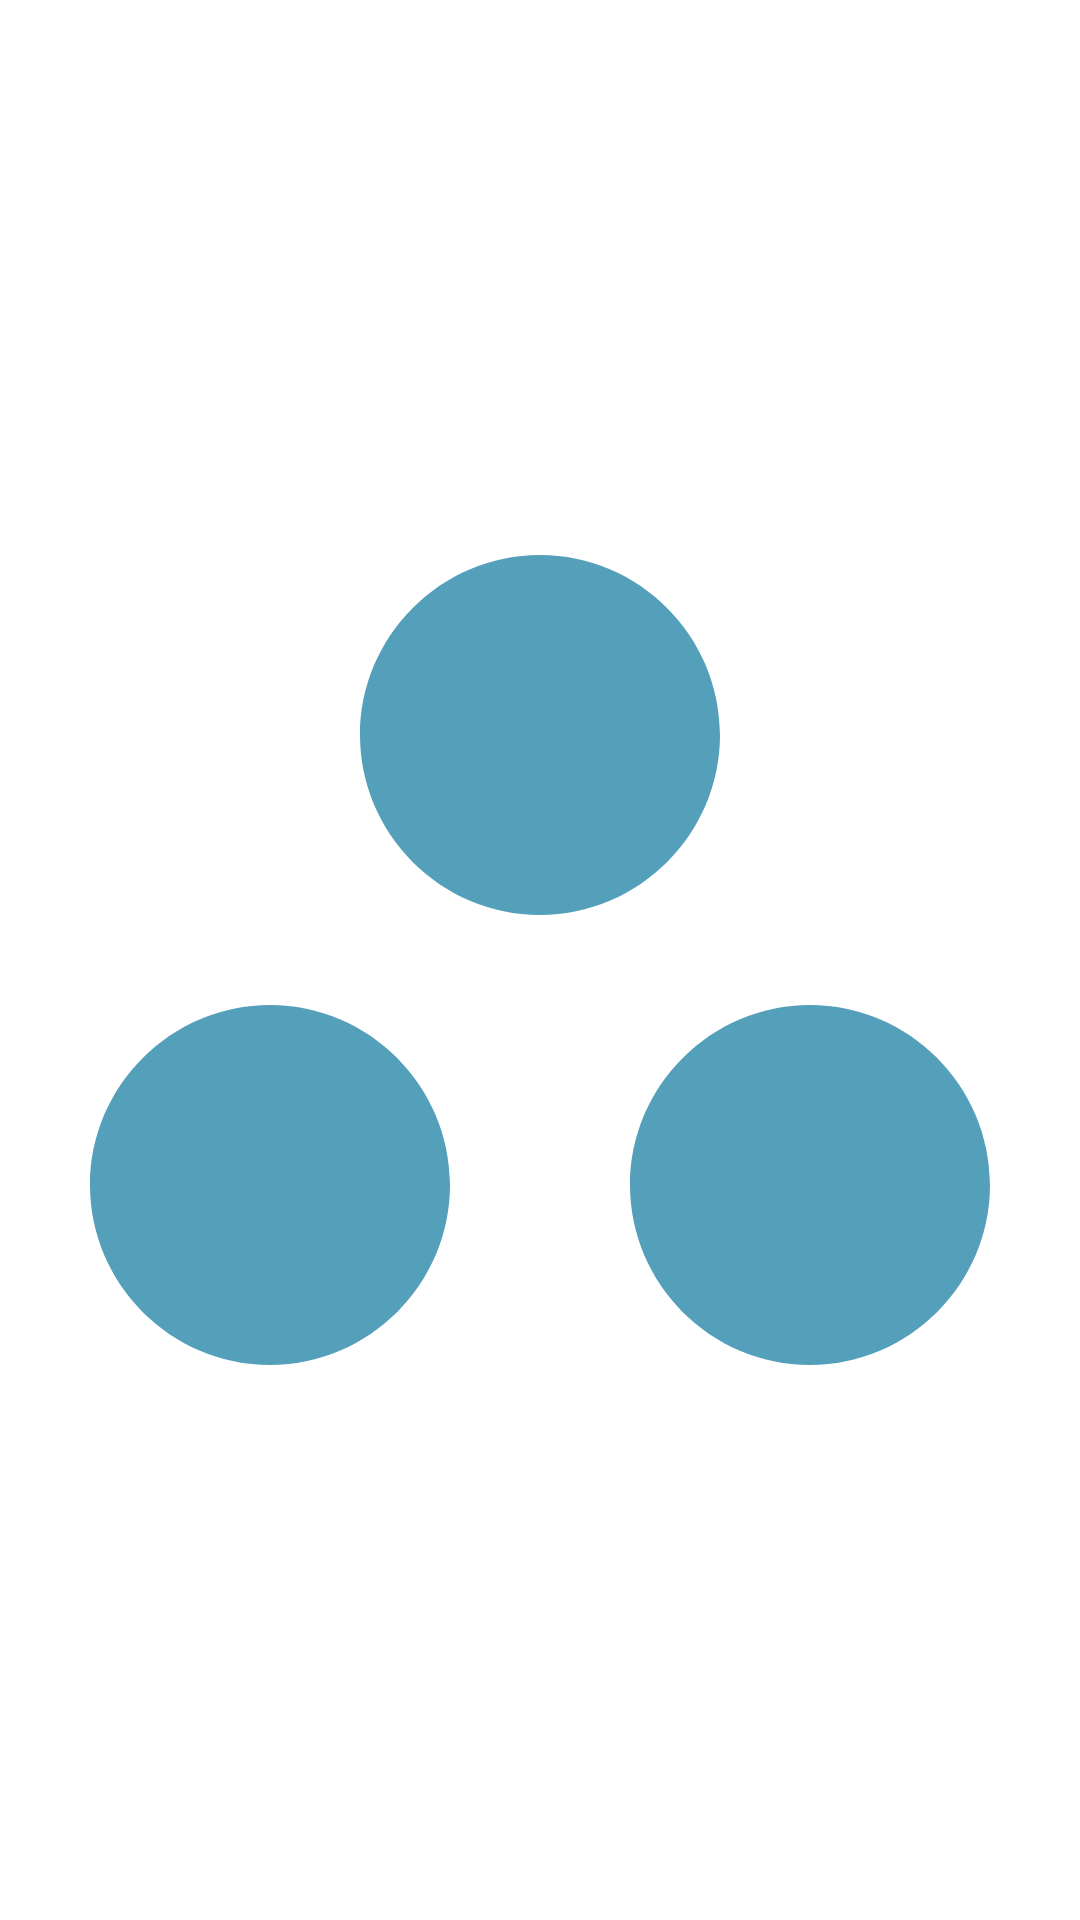

Here is an Android app screen rendered from its layout file. Give the layout XML and the strings, colors and styles it references.
<!-- AndroidManifest.xml: activity theme Theme.MyApplication.Splash -->
<!-- res/layout/activity_splash.xml -->
<?xml version="1.0" encoding="utf-8"?>
<androidx.constraintlayout.widget.ConstraintLayout xmlns:android="http://schemas.android.com/apk/res/android"
    xmlns:app="http://schemas.android.com/apk/res-auto"
    android:layout_width="match_parent"
    android:layout_height="match_parent"
    android:background="@color/white">

    <ImageView
        android:id="@+id/splashIcon"
        android:layout_width="@dimen/_180sdp"
        android:layout_height="@dimen/_180sdp"
        android:src="@drawable/ic_splash"
        android:contentDescription="@string/app_name"
        app:layout_constraintBottom_toBottomOf="parent"
        app:layout_constraintEnd_toEndOf="parent"
        app:layout_constraintStart_toStartOf="parent"
        app:layout_constraintTop_toTopOf="parent" />

</androidx.constraintlayout.widget.ConstraintLayout>
<!-- resources referenced by this layout -->
<resources>
  <color name="white">#FFFFFFFF</color>
  <!-- drawable ic_splash (drawable) -->
  <vector xmlns:android="http://schemas.android.com/apk/res/android" android:height="24dp" android:tint="#549FBA" android:viewportHeight="24" android:viewportWidth="24" android:width="24dp">
        
      <path android:fillColor="@android:color/white" android:pathData="M6,13c-2.2,0 -4,1.8 -4,4s1.8,4 4,4 4,-1.8 4,-4 -1.8,-4 -4,-4zM12,3C9.8,3 8,4.8 8,7s1.8,4 4,4 4,-1.8 4,-4 -1.8,-4 -4,-4zM18,13c-2.2,0 -4,1.8 -4,4s1.8,4 4,4 4,-1.8 4,-4 -1.8,-4 -4,-4z"/>
      
  </vector>
  <string name="app_name">Event App</string>
  <style name="Theme.MyApplication.Splash" parent="Theme.MyApplication">
          <item name="android:windowBackground">@color/white</item>
          <item name="android:windowFullscreen">true</item>
          <item name="android:windowContentOverlay">@null</item>
      </style>
  <style name="Theme.MyApplication" parent="Base.Theme.MyApplication" />
  <style name="Base.Theme.MyApplication" parent="Theme.Material3.Light.NoActionBar">
          <item name="colorPrimary">@color/events_primary</item>
          <item name="colorPrimaryDark">@color/events_primary_dark</item>
          <item name="colorSurface">@color/white</item>
          <item name="colorSurfaceContainer">@color/white</item>
          <item name="colorSurfaceContainerHigh">@color/white</item>
          <item name="colorSurfaceContainerHighest">@color/white</item>
      </style>
  <color name="events_primary">#1E88E5</color>
  <color name="events_primary_dark">#1565C0</color>
</resources>
